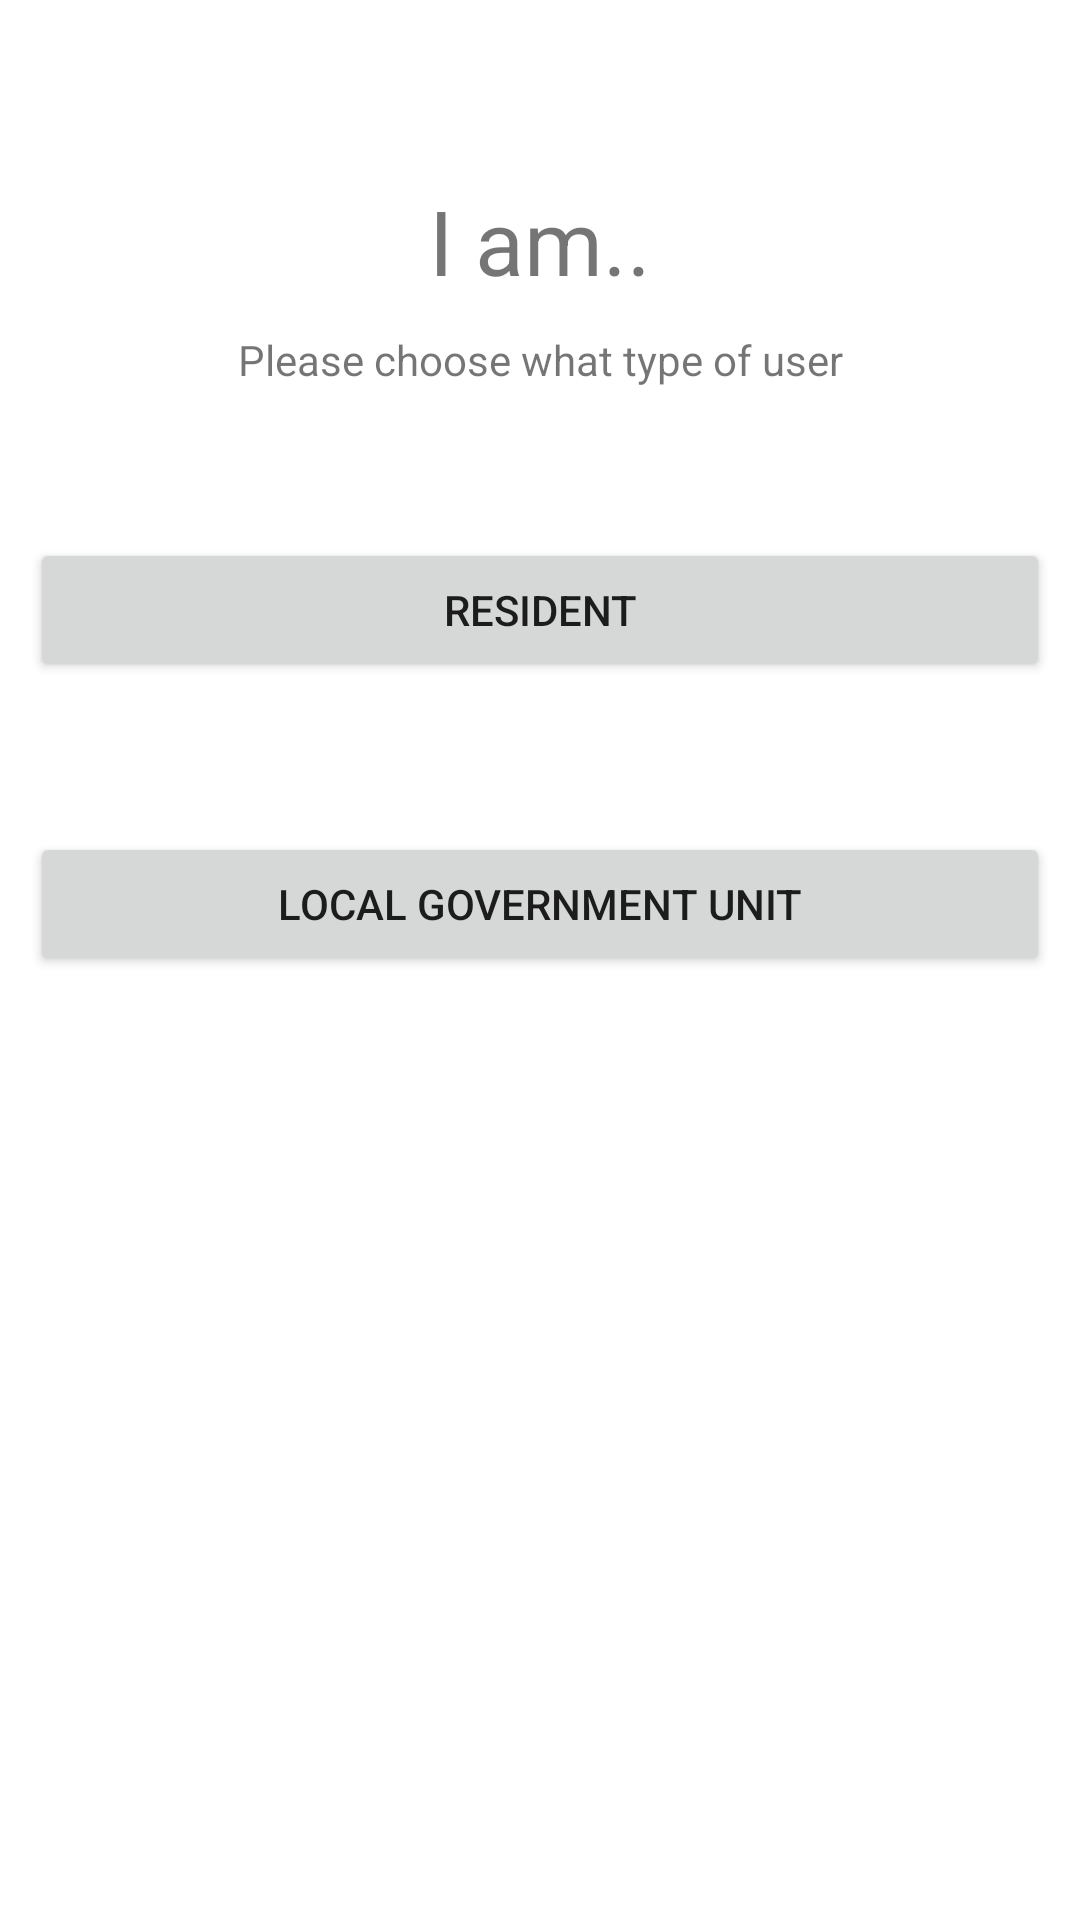

Here is an Android app screen rendered from its layout file. Give the layout XML and the strings, colors and styles it references.
<!-- AndroidManifest.xml: application theme Theme.ZCalamityAppVer15 -->
<!-- res/layout/activity_main2.xml -->
<?xml version="1.0" encoding="utf-8"?>
<RelativeLayout xmlns:android="http://schemas.android.com/apk/res/android"
    xmlns:app="http://schemas.android.com/apk/res-auto"
    xmlns:tools="http://schemas.android.com/tools"
    android:layout_width="match_parent"
    android:layout_height="match_parent"
    android:padding="10dp"
    tools:context=".MainActivity2">

    <TextView
        android:id="@+id/txt"
        android:layout_width="match_parent"
        android:layout_height="wrap_content"
        android:text="I am.."
        android:textSize="30sp"
        android:layout_marginTop="50dp"
        android:textAlignment="center"/>
    <TextView
        android:id="@+id/txt1"
        android:layout_width="match_parent"
        android:layout_height="wrap_content"
        android:text="Please choose what type of user"
        android:textAlignment="center"
        android:layout_marginTop="10dp"
        android:layout_below="@+id/txt"/>

    <Button
        android:id="@+id/btnResident"
        android:layout_width="match_parent"
        android:layout_height="wrap_content"
        android:layout_marginTop="50dp"
        android:text="Resident"
        android:layout_below="@+id/txt1"/>

    <Button
        android:id="@+id/btnLocal"
        android:layout_width="match_parent"
        android:layout_height="wrap_content"
        android:layout_marginTop="50dp"
        android:text="Local Government Unit"
        android:layout_below="@+id/btnResident"/>

</RelativeLayout>
<!-- resources referenced by this layout -->
<resources>
  <style name="Theme.ZCalamityAppVer15" parent="Theme.MaterialComponents.DayNight.DarkActionBar">
          
          <item name="colorPrimary">@color/purple_500</item>
          <item name="colorPrimaryVariant">@color/purple_700</item>
          <item name="colorOnPrimary">@color/white</item>
          
          <item name="colorSecondary">@color/teal_200</item>
          <item name="colorSecondaryVariant">@color/teal_700</item>
          <item name="colorOnSecondary">@color/black</item>
          
          <item name="android:statusBarColor" tools:targetApi="l">?attr/colorPrimaryVariant</item>
          
      </style>
  <!-- not gathered from this repository: default colours our renderer supplied (Android Studio template values) -->
  <color name="purple_500">#FF6200EE</color>
  <color name="purple_700">#FF3700B3</color>
  <color name="teal_200">#FF03DAC5</color>
  <color name="teal_700">#FF018786</color>
  <color name="black">#FF000000</color>
  <color name="white">#FFFFFFFF</color>
</resources>
